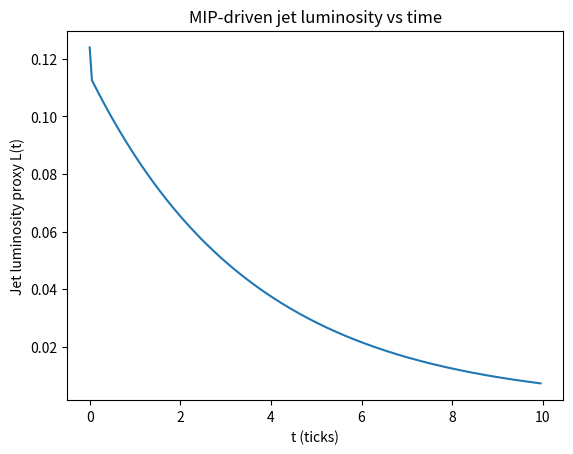
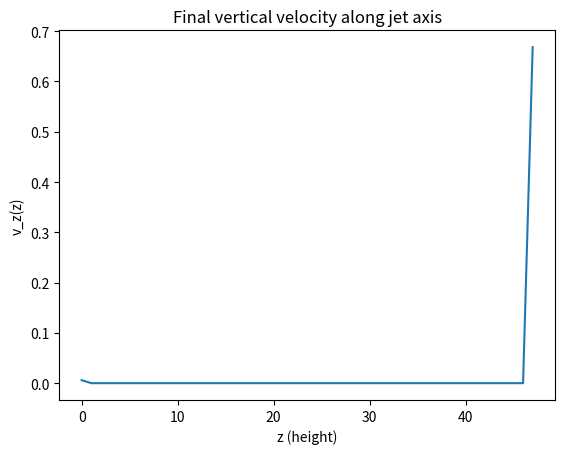
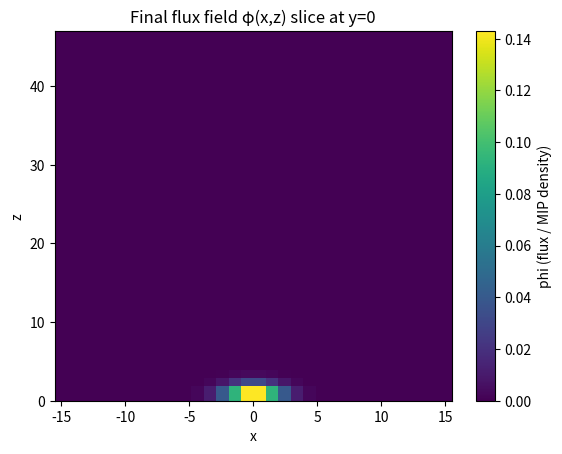
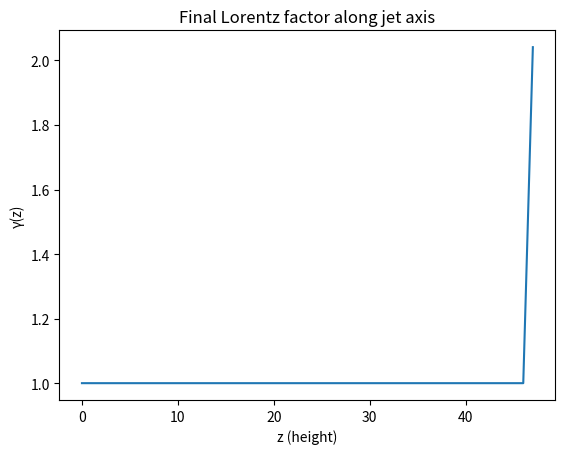
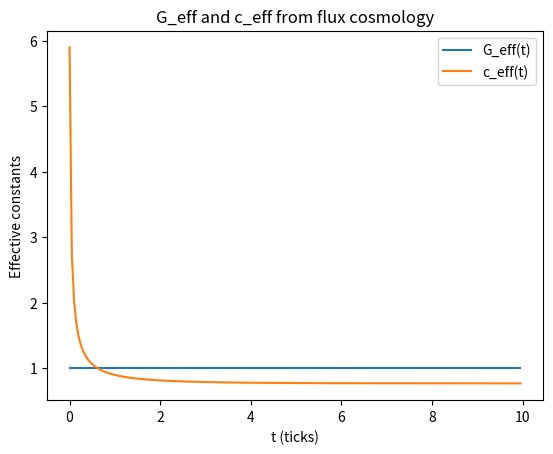
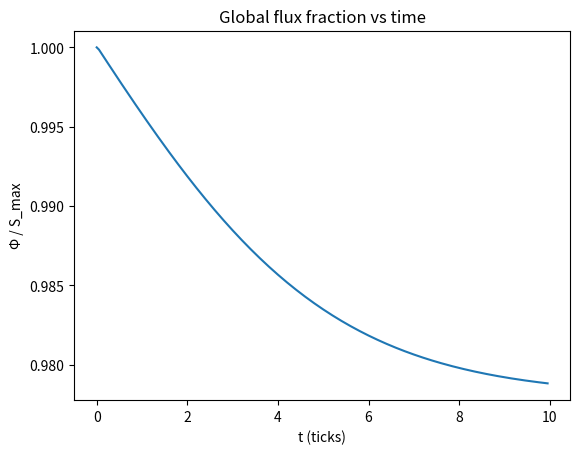
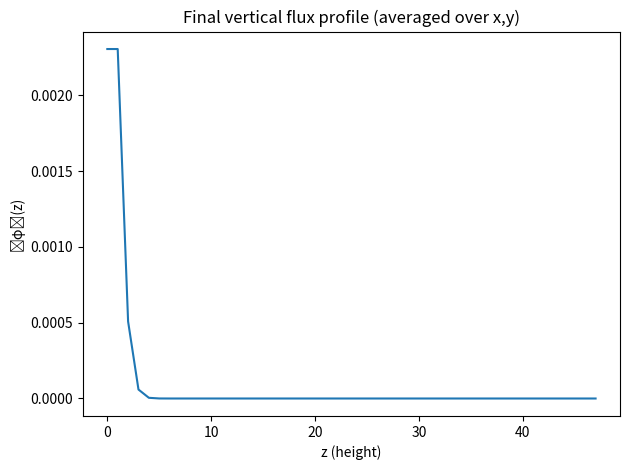

Here is the Python script that generated these plots, in order:
import math
import numpy as np
import matplotlib.pyplot as plt

# ============================================================
#  FLUX COSMOLOGY PARAMETERS
# ============================================================

T_MAX = 10.0       # total "cosmic" time (arbitrary units, e.g. years)
DT    = 0.05       # cosmology / jet time step
N_STEPS = int(T_MAX / DT)

s0      = 1.0
gamma_S = 0.01
Omega_m = 0.3
Omega_r = 0.0
k_flux  = 0.05

G0 = 1.0
c0 = 1.0
H0 = 1.0

a0 = 0.1   # initial scale factor
S0 = 0.0   # initial entropy


def step_cosmology(a, S, dt, g1):
    """
    Simple FRW + flux exhaustion + variable G and c.
    Returns: a_new, S_new, H, flux_fraction, G_eff, c_eff
    """
    if a <= 1e-8:
        a = 1e-8

    S_max = s0 * a * a
    Phi   = max(S_max - S, 0.0)
    flux_fraction = 0 if S_max == 0 else Phi / S_max

    # entropy
    dS_dt = gamma_S * Phi
    S_new = S + dS_dt * dt

    # Hubble parameter
    a_safe = max(a, 1e-4)
    H_sq = Omega_m / (a_safe**3) + Omega_r / (a_safe**4) + k_flux * flux_fraction
    H_sq = max(H_sq, 0.0)
    H    = math.sqrt(H_sq)

    # scale factor
    a_new = a + (H * a) * dt

    # variable gravity
    G_eff = G0 * (1.0 + g1 * flux_fraction)

    # variable c
    if H0 != 0:
        c_eff = c0 * (1.0 + 0.3 * (H / H0 - 1.0))
    else:
        c_eff = c0

    return a_new, S_new, H, flux_fraction, G_eff, c_eff


# ============================================================
#  3D JET GRID SETUP
# ============================================================

# Grid dimensions (keep modest so it runs quickly)
NX, NY, NZ = 32, 32, 48

# Physical spacing (arbitrary units)
DX = DY = DZ = 1.0

# 3D coordinate grids for convenience (not strictly needed everywhere)
x = (np.arange(NX) - (NX-1)/2) * DX
y = (np.arange(NY) - (NY-1)/2) * DY
z = np.arange(NZ) * DZ

X, Y, Z = np.meshgrid(x, y, z, indexing="ij")

# Jet axis is at (x=0, y=0)
R = np.sqrt(X**2 + Y**2)


# ============================================================
#  INITIAL CONDITIONS (phi and vz in 3D)
# ============================================================

def initialize_jet_fields():
    """
    Initial flux density phi(x,y,z) and vertical velocity vz(x,y,z).
    Start with a concentrated "nozzle" at the bottom around the axis.
    """
    # Flux concentrated near base and axis
    r0 = 2.0
    z0 = 1.0

    phi0 = np.exp(-(R / r0)**2) * np.exp(-(Z / z0)**2)

    # Initial vertical velocity: small upward flow near base
    vz0 = 0.05 * np.exp(-(R / r0)**2) * np.exp(-(Z / z0)**2)

    return phi0, vz0


# ============================================================
#  3D JET EVOLUTION
# ============================================================

def evolve_jet_3d(g1=-1e-6):
    """
    Full 3D jet + cosmology evolution.

    g1 < 0   → G_eff increases as flux hardens (your "mass from flux" behaviour).
    """
    # Allocate cosmology history
    times      = np.zeros(N_STEPS)
    flux_hist  = np.zeros(N_STEPS)
    G_hist     = np.zeros(N_STEPS)
    c_hist     = np.zeros(N_STEPS)
    H_hist     = np.zeros(N_STEPS)
    L_hist     = np.zeros(N_STEPS)   # jet luminosity proxy

    # Initial cosmology
    a = a0
    S = S0

    # Jet fields
    phi, vz = initialize_jet_fields()

    # Constants for jet evolution
    D_phi       = 0.02     # diffusion coefficient for phi (MIP diffusion)
    decay_phi   = 0.05     # decay rate of phi
    accel_coeff = 0.8      # how strongly grad(phi) accelerates vz
    drag_v      = 0.2      # velocity damping
    injection_radius = 3.0 # radius at base where fresh flux is injected

    # Mask for base injection region
    base_mask = (Z == 0) & (R <= injection_radius)

    for n in range(N_STEPS):
        t = n * DT
        times[n] = t

        # ---- Cosmology step ----
        a, S, H, flux_frac, G_eff, c_eff = step_cosmology(a, S, DT, g1)

        flux_hist[n] = flux_frac
        G_hist[n]    = G_eff
        c_hist[n]    = c_eff
        H_hist[n]    = H

        # ---- 3D phi evolution: diffusion + decay + injection at the base ----
        # 3D Laplacian using periodic rolls, then we'll "fix" boundaries to Neumann
        lap_phi = (
            np.roll(phi, +1, axis=0) + np.roll(phi, -1, axis=0) +
            np.roll(phi, +1, axis=1) + np.roll(phi, -1, axis=1) +
            np.roll(phi, +1, axis=2) + np.roll(phi, -1, axis=2) -
            6.0 * phi
        ) / (DX * DY * DZ)  # overall scale isn't super important here

        # Source term: flux injection scales with global flux fraction
        source = 0.5 * flux_frac * base_mask.astype(float)

        phi = phi + DT * (D_phi * lap_phi - decay_phi * phi + source)

        # Enforce non-negative phi
        phi = np.clip(phi, 0.0, None)

        # Neumann-like boundary: copy near-boundary values
        phi[0, :, :]   = phi[1, :, :]
        phi[-1, :, :]  = phi[-2, :, :]
        phi[:, 0, :]   = phi[:, 1, :]
        phi[:, -1, :]  = phi[:, -2, :]
        phi[:, :, 0]   = phi[:, :, 1]
        phi[:, :, -1]  = phi[:, :, -2]

        # ---- vz evolution: acceleration from vertical gradient of phi ----
        # grad_z(phi) ~ forward difference
        grad_phi_z = (np.roll(phi, -1, axis=2) - phi) / DZ

        vz = vz + DT * (accel_coeff * grad_phi_z - drag_v * vz)

        # No downward flow in this simple model
        vz = np.clip(vz, 0.0, None)

        # Limit to subluminal speed relative to current c_eff
        vmax = 0.95 * c_eff
        vz = np.clip(vz, 0.0, vmax)

        # ---- Jet luminosity proxy L(t) ----
        # Simple proxy: integral of phi * vz over the column
        # Only count upward flow
        dV = DX * DY * DZ
        L_hist[n] = np.sum(phi * vz) * dV

    # Final state diagnostics
    # Axis index (closest to x=0,y=0)
    ix0 = NX // 2
    iy0 = NY // 2

    vz_axis    = vz[ix0, iy0, :]
    phi_axis   = phi[ix0, iy0, :]

    # Lorentz factor along axis using final c_eff
    c_final = c_hist[-1]
    beta    = np.clip(vz_axis / max(c_final, 1e-6), 0.0, 0.99)
    gamma   = 1.0 / np.sqrt(1.0 - beta**2)

    # 2D slice of phi through y = 0 plane
    phi_slice = phi[:, iy0, :]

    # Vertical profile: average phi over x,y at each z
    phi_z_profile = np.mean(phi, axis=(0, 1))

    results = {
        "t": times,
        "flux_frac": flux_hist,
        "G_eff": G_hist,
        "c_eff": c_hist,
        "H": H_hist,
        "L": L_hist,
        "z": z,
        "vz_axis": vz_axis,
        "phi_axis": phi_axis,
        "gamma_axis": gamma,
        "phi_slice": phi_slice,
        "phi_z_profile": phi_z_profile,
        "phi_3d": phi,
        "vz_3d": vz,
    }

    return results


# ============================================================
#  MAIN: RUN AND PLOT
# ============================================================

if __name__ == "__main__":
    # Tune g1 if you want stronger/weaker coupling between flux and gravity
    g1 = -1e-6

    data = evolve_jet_3d(g1=g1)

    t  = data["t"]
    z  = data["z"]

    # ---------- Figure 1: Jet luminosity vs time ----------
    plt.figure()
    plt.plot(t, data["L"])
    plt.xlabel("t (ticks)")
    plt.ylabel("Jet luminosity proxy L(t)")
    plt.title("MIP-driven jet luminosity vs time")

    # ---------- Figure 2: Final vertical velocity along jet axis ----------
    plt.figure()
    plt.plot(z, data["vz_axis"])
    plt.xlabel("z (height)")
    plt.ylabel("v_z(z)")
    plt.title("Final vertical velocity along jet axis")

    # ---------- Figure 3: Final flux field slice phi(x,z) at y=0 ----------
    plt.figure()
    plt.imshow(
        data["phi_slice"].T,
        origin="lower",
        extent=[x[0], x[-1], z[0], z[-1]],
        aspect="auto"
    )
    plt.colorbar(label="phi (flux / MIP density)")
    plt.xlabel("x")
    plt.ylabel("z")
    plt.title("Final flux field φ(x,z) slice at y=0")

    # ---------- Figure 4: Lorentz factor along axis ----------
    plt.figure()
    plt.plot(z, data["gamma_axis"])
    plt.xlabel("z (height)")
    plt.ylabel("γ(z)")
    plt.title("Final Lorentz factor along jet axis")

    # ---------- Figure 5: G_eff and c_eff vs time ----------
    plt.figure()
    plt.plot(t, data["G_eff"], label="G_eff(t)")
    plt.plot(t, data["c_eff"], label="c_eff(t)")
    plt.xlabel("t (ticks)")
    plt.ylabel("Effective constants")
    plt.title("G_eff and c_eff from flux cosmology")
    plt.legend()

    # ---------- Figure 6: Global flux fraction vs time ----------
    plt.figure()
    plt.plot(t, data["flux_frac"])
    plt.xlabel("t (ticks)")
    plt.ylabel("Φ / S_max")
    plt.title("Global flux fraction vs time")

    # ---------- Figure 7: Vertical flux fraction profile ----------
    plt.figure()
    plt.plot(z, data["phi_z_profile"])
    plt.xlabel("z (height)")
    plt.ylabel("⟨φ⟩(z)")
    plt.title("Final vertical flux profile (averaged over x,y)")

    plt.tight_layout()
    plt.show()
